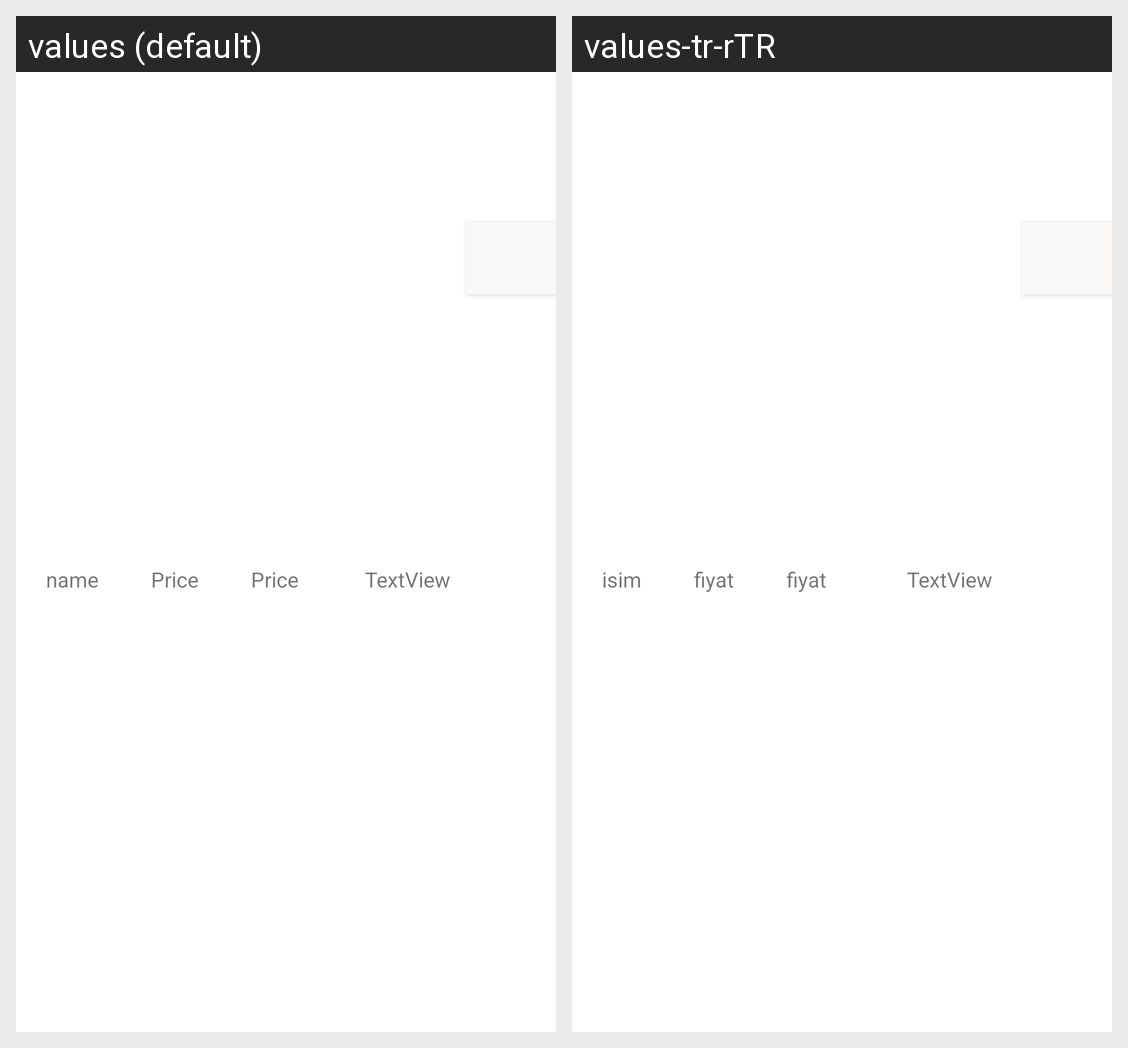

The same Android screen rendered under two of its app's locales, left to right. List the strings drawn on it with the default value and each locale's translation.
Android screen res/layout/fragment_card_recyclerview_row.xml rendered under 2 locales, left to right: values (default), values-tr-rTR. Device: Nexus 5 (rendered at 1080×1920; each locale shown at half size, 540×960, under a caption strip naming it); theme Theme.WtechBitirmeProjesi.
Strings drawn on this screen, with the default value and each locale's value (text and hints the layout hard-codes, and strings that could not be matched under every locale, appear in the picture but are not listed):

name
  values: name
  values-tr-rTR: isim

price
  values: Price
  values-tr-rTR: fiyat
